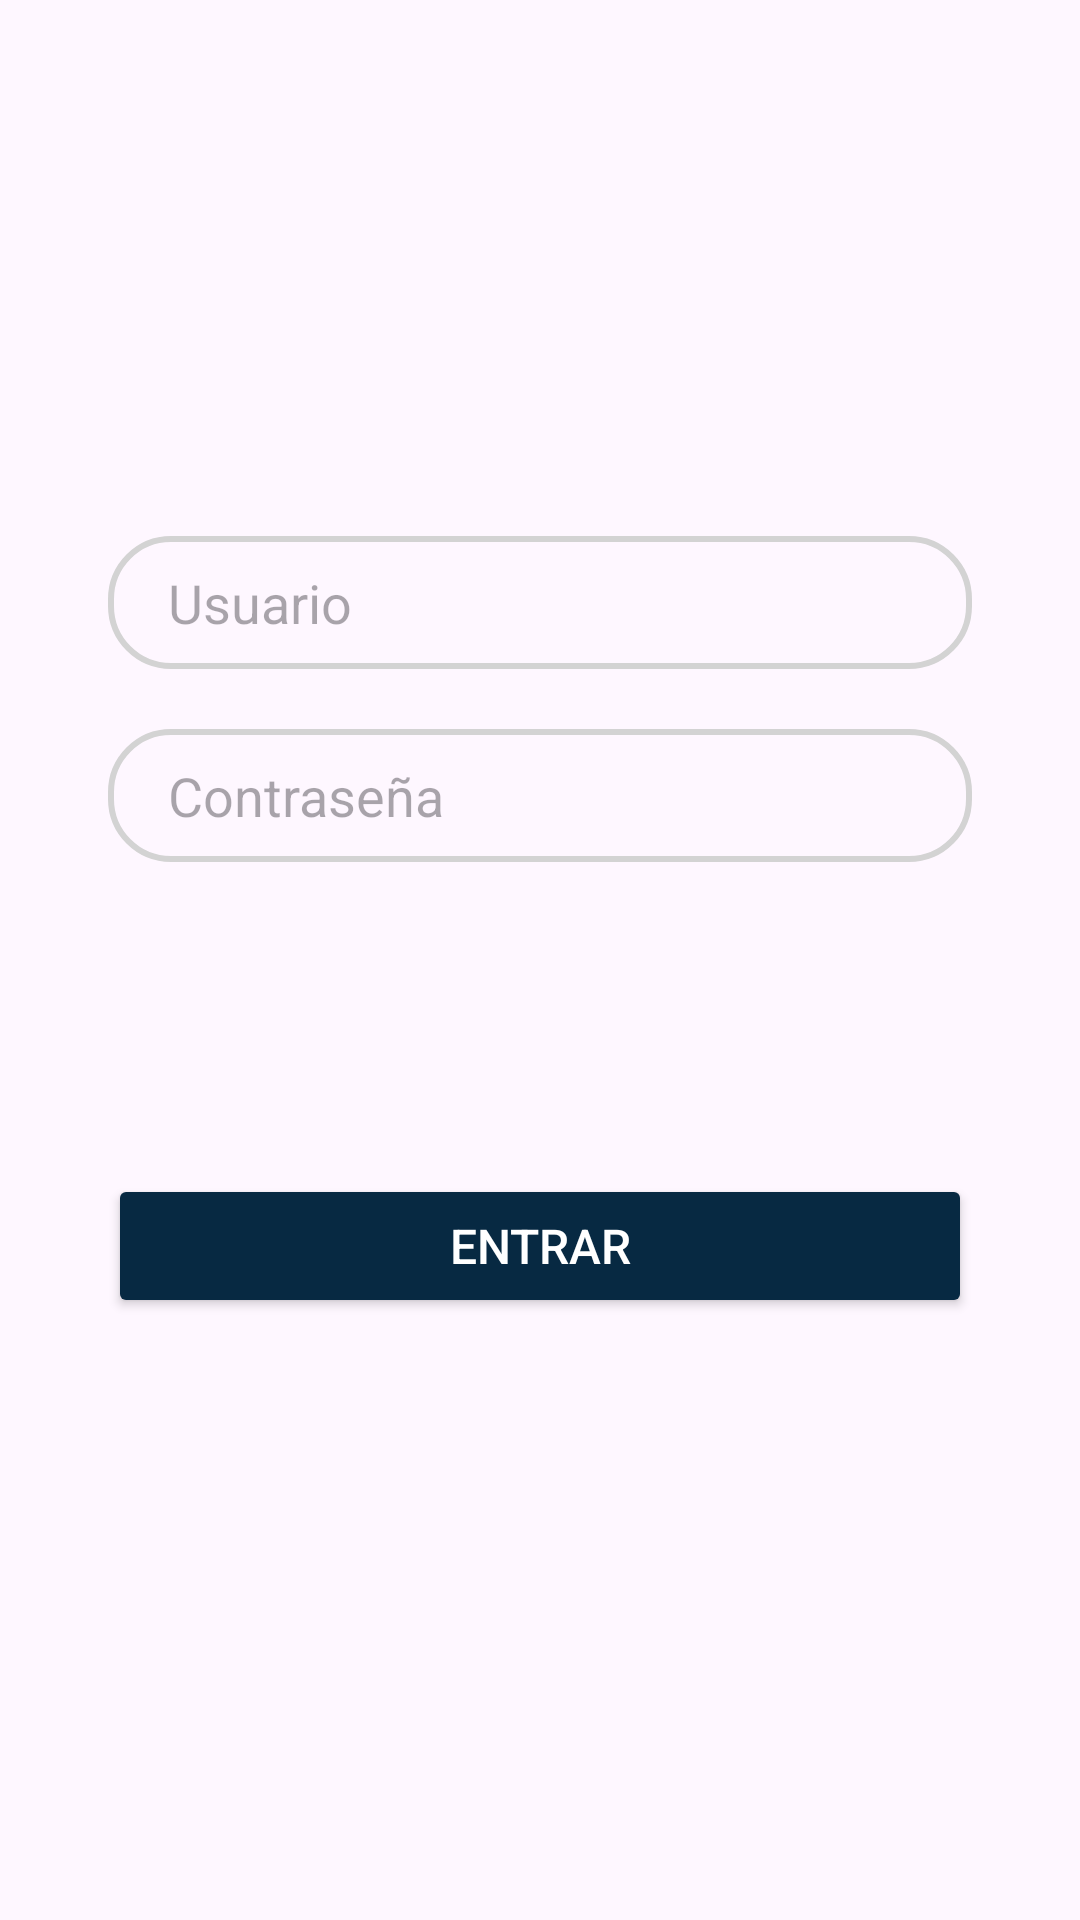

Layout XML and referenced resources for this Android screen:
<!-- AndroidManifest.xml: application theme Theme.Front_Android -->
<!-- res/layout/login_tab_fragment.xml -->
<?xml version="1.0" encoding="utf-8"?>
<androidx.constraintlayout.widget.ConstraintLayout xmlns:android="http://schemas.android.com/apk/res/android"
    xmlns:app="http://schemas.android.com/apk/res-auto"
    xmlns:tools="http://schemas.android.com/tools"
    android:layout_width="match_parent"
    android:layout_height="match_parent">

    <EditText
        android:id="@+id/text_usuario"
        android:layout_width="0dp"
        android:layout_height="wrap_content"
        app:layout_constraintWidth_percent=".8"
        app:layout_constraintVertical_bias=".3"
        app:layout_constraintHorizontal_bias=".5"
        android:background="@drawable/edit_text_bg"
        android:hint="@string/titulo_usuario"
        android:paddingLeft="20dp"
        android:paddingTop="10dp"
        android:paddingBottom="10dp"
        app:layout_constraintBottom_toBottomOf="parent"
        app:layout_constraintEnd_toEndOf="parent"
        app:layout_constraintStart_toStartOf="parent"
        app:layout_constraintTop_toTopOf="parent" />

    <EditText
        android:id="@+id/text_contraseña"
        android:layout_width="0dp"
        android:layout_height="wrap_content"
        android:background="@drawable/edit_text_bg"
        android:hint="@string/titulo_usuario_contrasena"
        android:paddingLeft="20dp"
        android:paddingTop="10dp"
        android:paddingBottom="10dp"
        android:layout_marginTop="20dp"
        app:layout_constraintBottom_toBottomOf="parent"
        app:layout_constraintEnd_toEndOf="parent"
        app:layout_constraintStart_toStartOf="parent"
        app:layout_constraintTop_toBottomOf="@+id/text_usuario"
        app:layout_constraintVertical_bias="0"
        app:layout_constraintWidth_percent=".8" />

    <Button
        android:id="@+id/btn_entrar"
        android:layout_width="0dp"
        android:layout_height="wrap_content"
        android:backgroundTint="#072942"
        android:text="@string/titulo_usuario_entrar"
        android:textColor="@color/white"
        android:textSize="16sp"
        app:layout_constraintBottom_toBottomOf="parent"
        app:layout_constraintEnd_toEndOf="parent"
        app:layout_constraintStart_toStartOf="parent"
        app:layout_constraintTop_toTopOf="parent"
        app:layout_constraintVertical_bias="0.661"
        app:layout_constraintWidth_percent=".8" />

</androidx.constraintlayout.widget.ConstraintLayout>
<!-- resources referenced by this layout -->
<resources>
  <color name="white">#FFFFFF</color>
  <!-- drawable edit_text_bg (drawable) -->
  <?xml version="1.0" encoding="utf-8"?>
  <shape xmlns:android="http://schemas.android.com/apk/res/android">
  
      <corners android:radius="20dp"/>
      <stroke
          android:width="2dp"
          android:color="#D3D3D3"
          />
  </shape>
  <string name="titulo_usuario">Usuario</string>
  <string name="titulo_usuario_contrasena">Contraseña</string>
  <string name="titulo_usuario_entrar">Entrar</string>
  <style name="Theme.Front_Android" parent="Base.Theme.Front_Android" />
  <style name="Base.Theme.Front_Android" parent="Theme.Material3.DayNight.NoActionBar">
          
          
      </style>
</resources>
